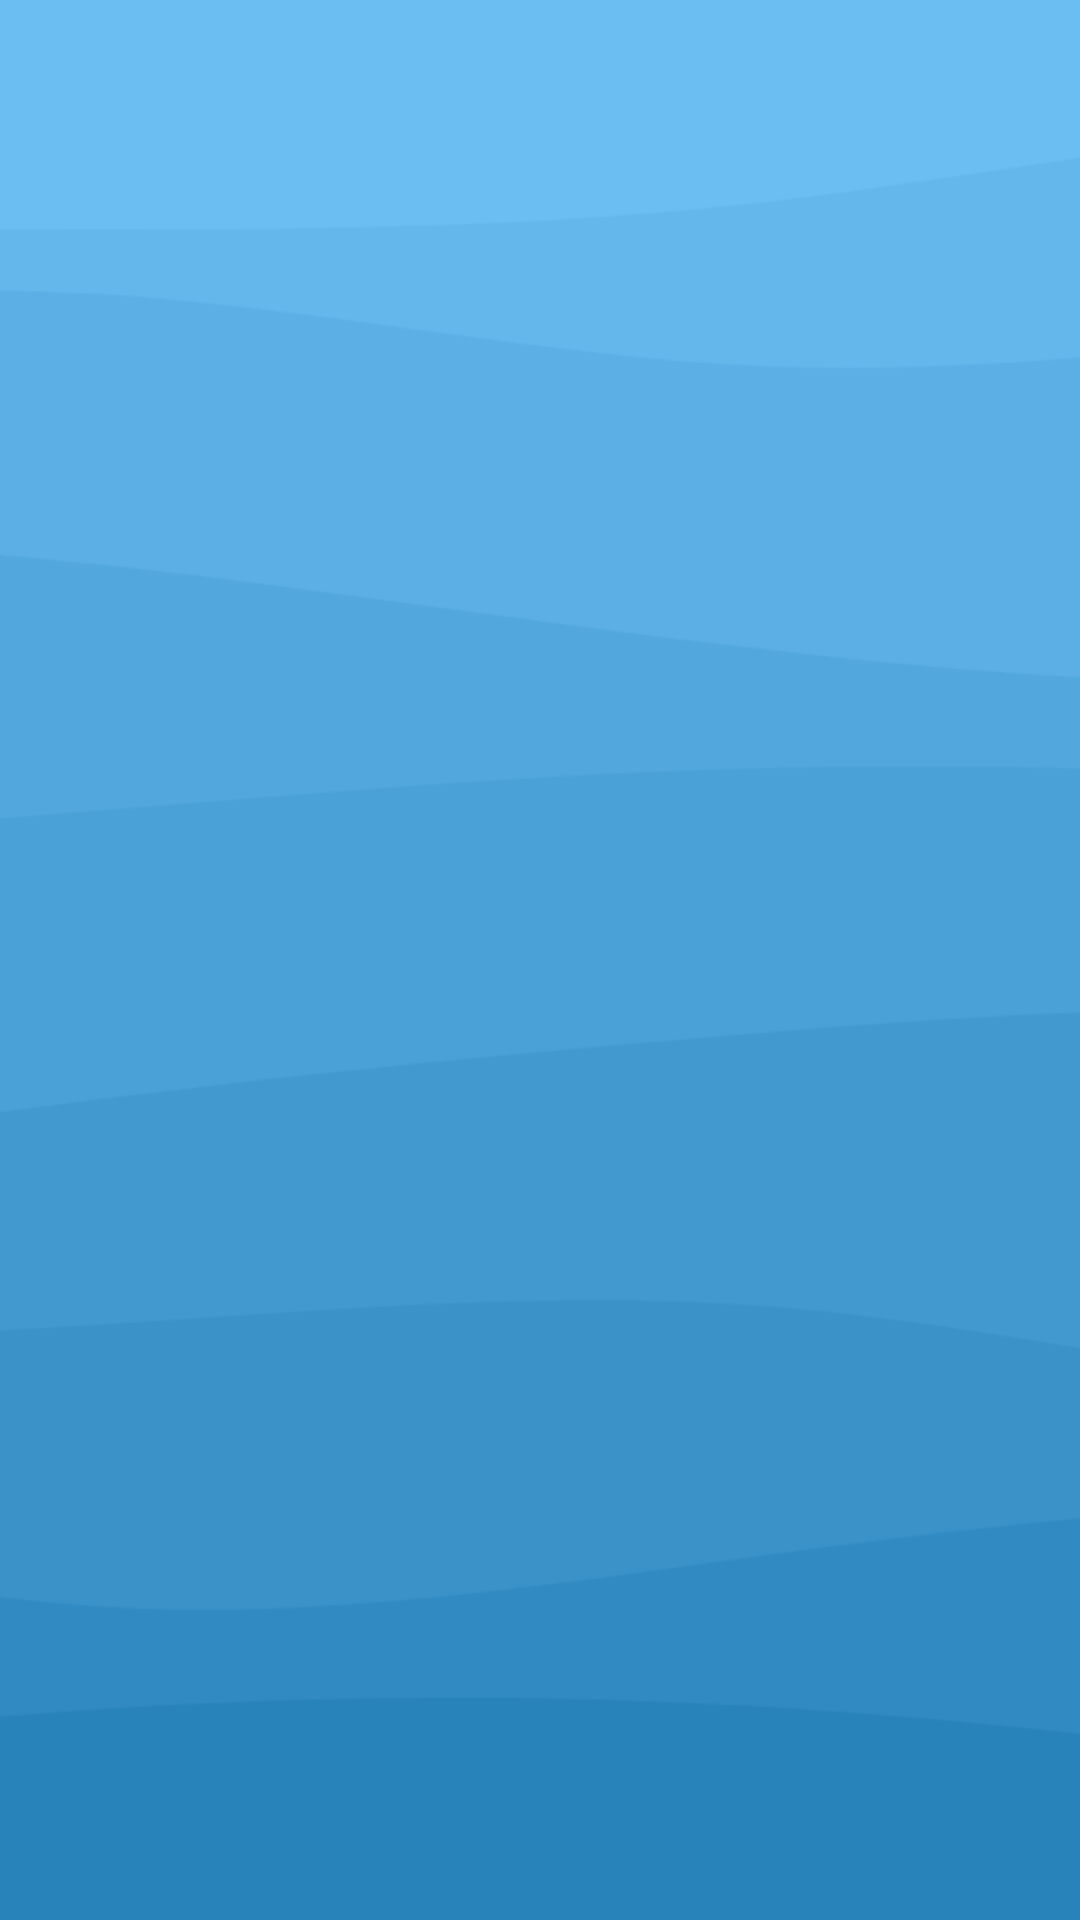

Android layout source for this screen:
<!-- AndroidManifest.xml: application theme Theme.MidExam -->
<!-- res/layout/statistic_legend.xml -->
<?xml version="1.0" encoding="utf-8"?>
<LinearLayout xmlns:android="http://schemas.android.com/apk/res/android"
    xmlns:app="http://schemas.android.com/apk/res-auto"
    android:id="@+id/legend"
    android:layout_width="185dp"
    android:layout_height="wrap_content">
    <androidx.constraintlayout.widget.ConstraintLayout
        android:layout_width="match_parent"
        android:layout_height="match_parent">

        <View
            android:id="@+id/legend_color"
            android:layout_width="50dp"
            android:layout_height="50dp"
            app:layout_constraintBottom_toBottomOf="parent"
            app:layout_constraintEnd_toEndOf="parent"
            app:layout_constraintHorizontal_bias="0.094"
            app:layout_constraintStart_toStartOf="parent"
            app:layout_constraintTop_toTopOf="parent"
            app:layout_constraintVertical_bias="0.5" />

        <TextView
            android:id="@+id/legend_label"
            android:layout_width="wrap_content"
            android:layout_height="wrap_content"
            android:ellipsize="end"
            android:maxLines="1"
            android:textSize="15dp"
            android:textStyle="bold"
            app:layout_constraintBottom_toBottomOf="parent"
            app:layout_constraintEnd_toEndOf="parent"
            app:layout_constraintHorizontal_bias="0.6"
            app:layout_constraintStart_toEndOf="@+id/legend_time"
            app:layout_constraintTop_toTopOf="parent" />

        <TextView
            android:id="@+id/legend_time"
            android:layout_width="wrap_content"
            android:layout_height="wrap_content"
            android:ellipsize="end"
            android:maxLines="1"
            android:textSize="15dp"
            android:textStyle="bold"
            app:layout_constraintBottom_toBottomOf="parent"
            app:layout_constraintEnd_toEndOf="parent"
            app:layout_constraintHorizontal_bias="0.15"
            app:layout_constraintStart_toEndOf="@+id/legend_color"
            app:layout_constraintTop_toTopOf="parent"
            app:layout_constraintVertical_bias="0.5" />
    </androidx.constraintlayout.widget.ConstraintLayout>
</LinearLayout>
<!-- resources referenced by this layout -->
<resources>
  <style name="Theme.MidExam" parent="Base.Theme.MidExam">
          <item name="colorPrimary">@color/blue</item>
          
          <item name="android:windowBackground">@drawable/wave_vertical</item>
      </style>
  <style name="Base.Theme.MidExam" parent="Theme.Material3.DynamicColors.DayNight.NoActionBar">
  
      </style>
  <color name="blue">#2983bb</color>
  <!-- drawable wave_vertical: png bitmap (drawable, 8516 bytes) -->
</resources>
